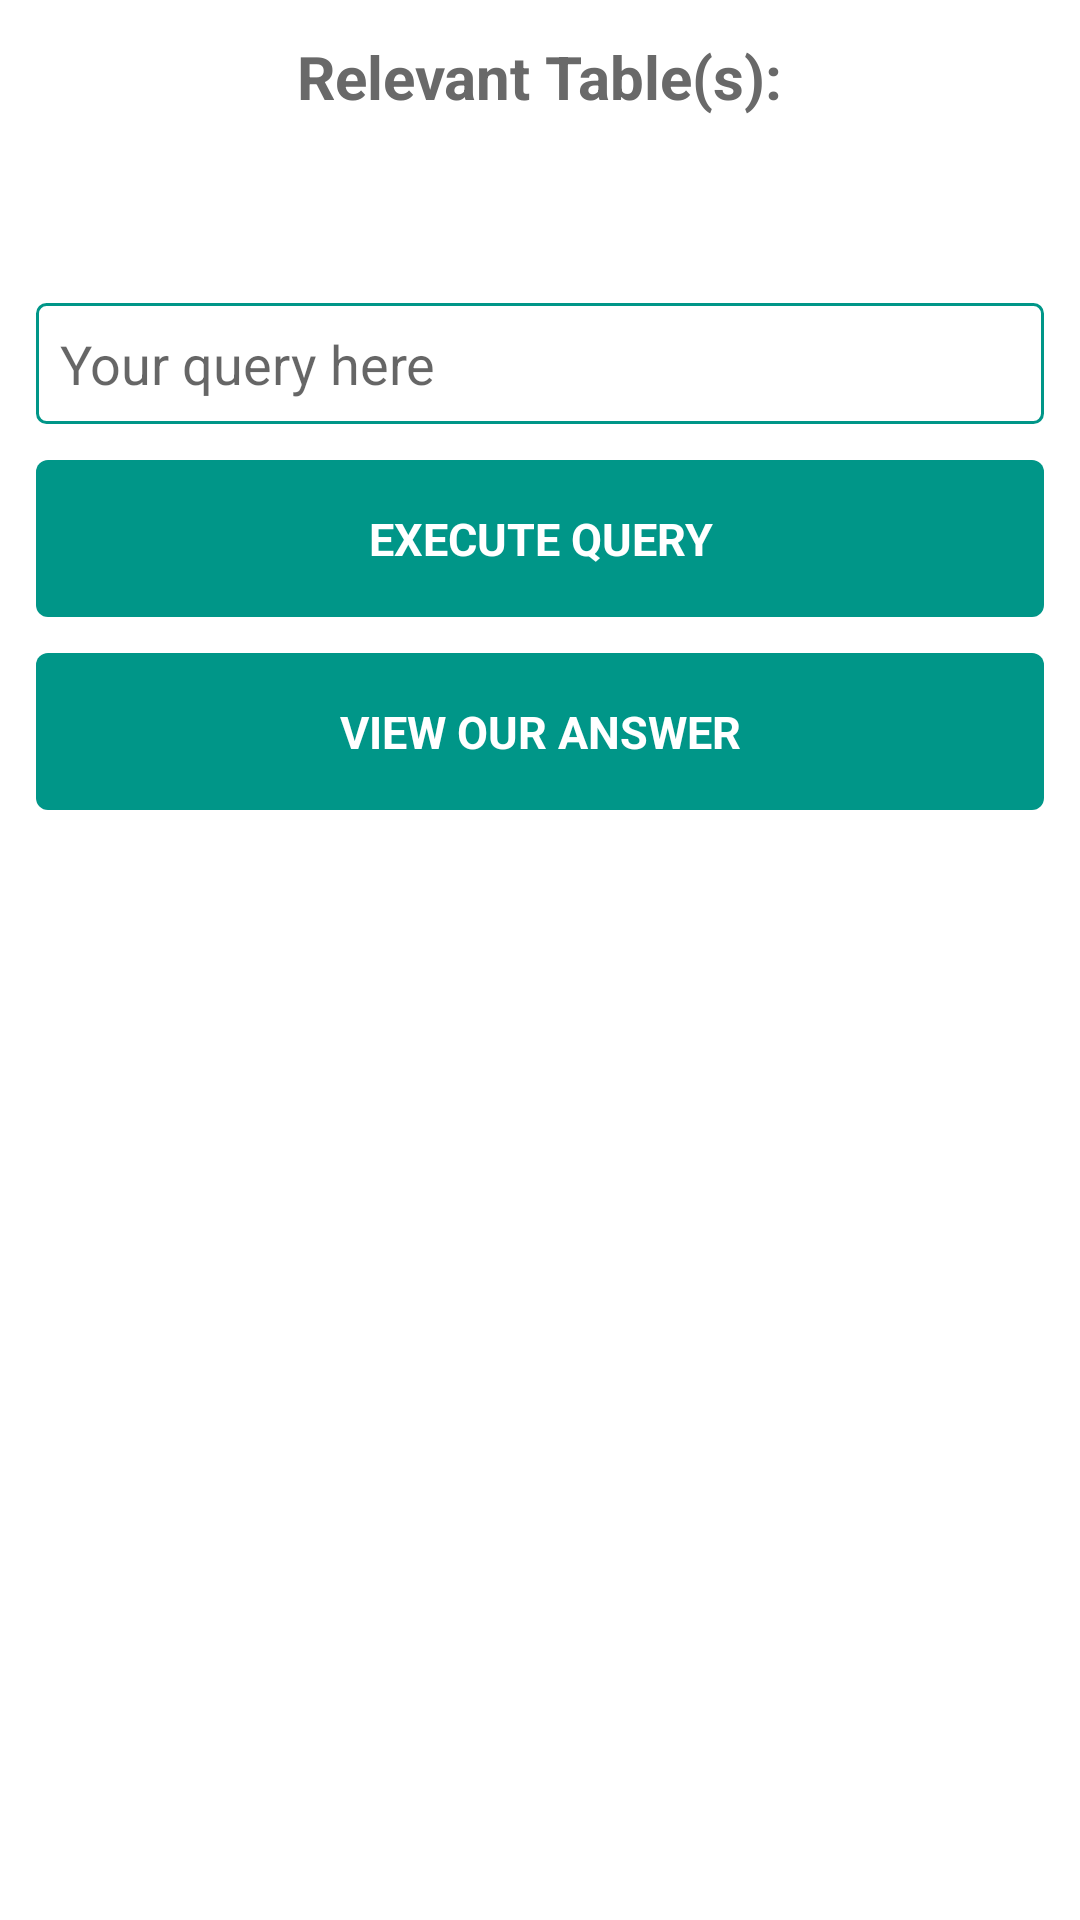

Here is an Android app screen rendered from its layout file. Give the layout XML and the strings, colors and styles it references.
<!-- AndroidManifest.xml: application theme AppTheme -->
<!-- res/layout/question_form.xml -->
<androidx.coordinatorlayout.widget.CoordinatorLayout
    xmlns:android="http://schemas.android.com/apk/res/android"
    android:id="@+id/parent"
    android:background="@color/white"
    android:layout_width="match_parent"
    android:layout_height="match_parent">

    <ScrollView
        android:layout_height="match_parent"
        android:layout_width="match_parent">

        <LinearLayout
            android:orientation="vertical"
            android:layout_width="match_parent"
            android:layout_height="wrap_content"
            android:focusable="true"
            android:focusableInTouchMode="true"
            android:padding="12dp">

            <TextView
                android:text="@string/our_table"
                style="@style/header"/>

            <TextView
                android:id="@+id/table_design"
                style="@style/table_description"/>

            <TextView
                android:id="@+id/problem"
                android:layout_marginTop="4dp"
                android:textSize="18sp"
                android:textColor="@color/dark_gray"
                android:layout_width="wrap_content"
                android:layout_height="wrap_content"/>

            <AutoCompleteTextView
                android:id="@+id/query_entry"
                style="@style/query_input"/>

            <TextView
                android:id="@+id/submit_query"
                android:text="@string/submit_query"
                style="@style/rounded_button"/>

            <TextView
                android:id="@+id/view_answer"
                android:text="@string/view_our_answer"
                style="@style/rounded_button"/>
        </LinearLayout>
    </ScrollView>
</androidx.coordinatorlayout.widget.CoordinatorLayout>
<!-- resources referenced by this layout -->
<resources>
  <color name="dark_gray">#696969</color>
  <color name="white">#FFFFFF</color>
  <string name="our_table">Relevant Table(s):</string>
  <string name="submit_query">Execute Query</string>
  <string name="view_our_answer">View Our Answer</string>
  <style name="header">
          <item name="android:textSize">20sp</item>
          <item name="android:textColor">@color/dark_gray</item>
          <item name="android:layout_gravity">center_horizontal</item>
          <item name="android:layout_width">wrap_content</item>
          <item name="android:layout_height">wrap_content</item>
          <item name="android:textStyle">bold</item>
      </style>
  <style name="query_input">
          <item name="android:layout_width">match_parent</item>
          <item name="android:layout_height">wrap_content</item>
          <item name="android:layout_marginTop">8dp</item>
          <item name="android:background">@drawable/text_input_border</item>
          <item name="android:padding">8dp</item>
          <item name="android:textSize">18sp</item>
          <item name="android:textColor">@color/header_black</item>
          <item name="android:hint">@string/your_query_here</item>
      </style>
  <style name="rounded_button">
          <item name="android:layout_width">match_parent</item>
          <item name="android:layout_height">wrap_content</item>
          <item name="android:layout_marginTop">12dp</item>
          <item name="android:padding">16dp</item>
          <item name="android:gravity">center</item>
          <item name="android:textSize">15sp</item>
          <item name="android:textColor">@color/white</item>
          <item name="android:textStyle">bold</item>
          <item name="android:textAllCaps">true</item>
          <item name="android:background">@drawable/rounded_button_background</item>
          <item name="android:foreground">?attr/selectableItemBackground</item>
      </style>
  <style name="table_description">
          <item name="android:textSize">16sp</item>
          <item name="android:textColor">@color/dark_gray</item>
          <item name="android:layout_marginTop">4dp</item>
          <item name="android:layout_width">wrap_content</item>
          <item name="android:layout_height">wrap_content</item>
      </style>
  <style name="AppTheme" parent="@style/Theme.AppCompat.Light.DarkActionBar">
          <item name="colorPrimary">@color/app_turquoise</item>
          <item name="colorPrimaryDark">@color/dark_teal</item>
          <item name="colorAccent">@color/app_turquoise</item>
          <item name="android:windowOptOutEdgeToEdgeEnforcement" tools:ignore="NewApi">true</item>
      </style>
  <!-- drawable text_input_border (drawable) -->
  <?xml version="1.0" encoding="utf-8"?>
  <shape xmlns:android="http://schemas.android.com/apk/res/android">
      <solid android:color="#FFFFFF" />
      <stroke android:width="1dp" android:color="@color/app_turquoise" />
      <corners android:radius="3dp" />
      <padding
          android:left="1dp"
          android:top="1dp"
          android:right="1dp"
          android:bottom="1dp" />
  </shape>
  <color name="header_black">#DE000000</color>
  <string name="your_query_here">Your query here</string>
  <!-- drawable rounded_button_background (drawable) -->
  <?xml version="1.0" encoding="utf-8"?>
  <shape
      xmlns:android="http://schemas.android.com/apk/res/android"
      android:shape="rectangle">
  
      <solid android:color="@color/app_turquoise"/>
      <corners android:radius="4dp"/>
  </shape>
  <color name="app_turquoise">#009688</color>
  <color name="dark_teal">#00796B</color>
</resources>
